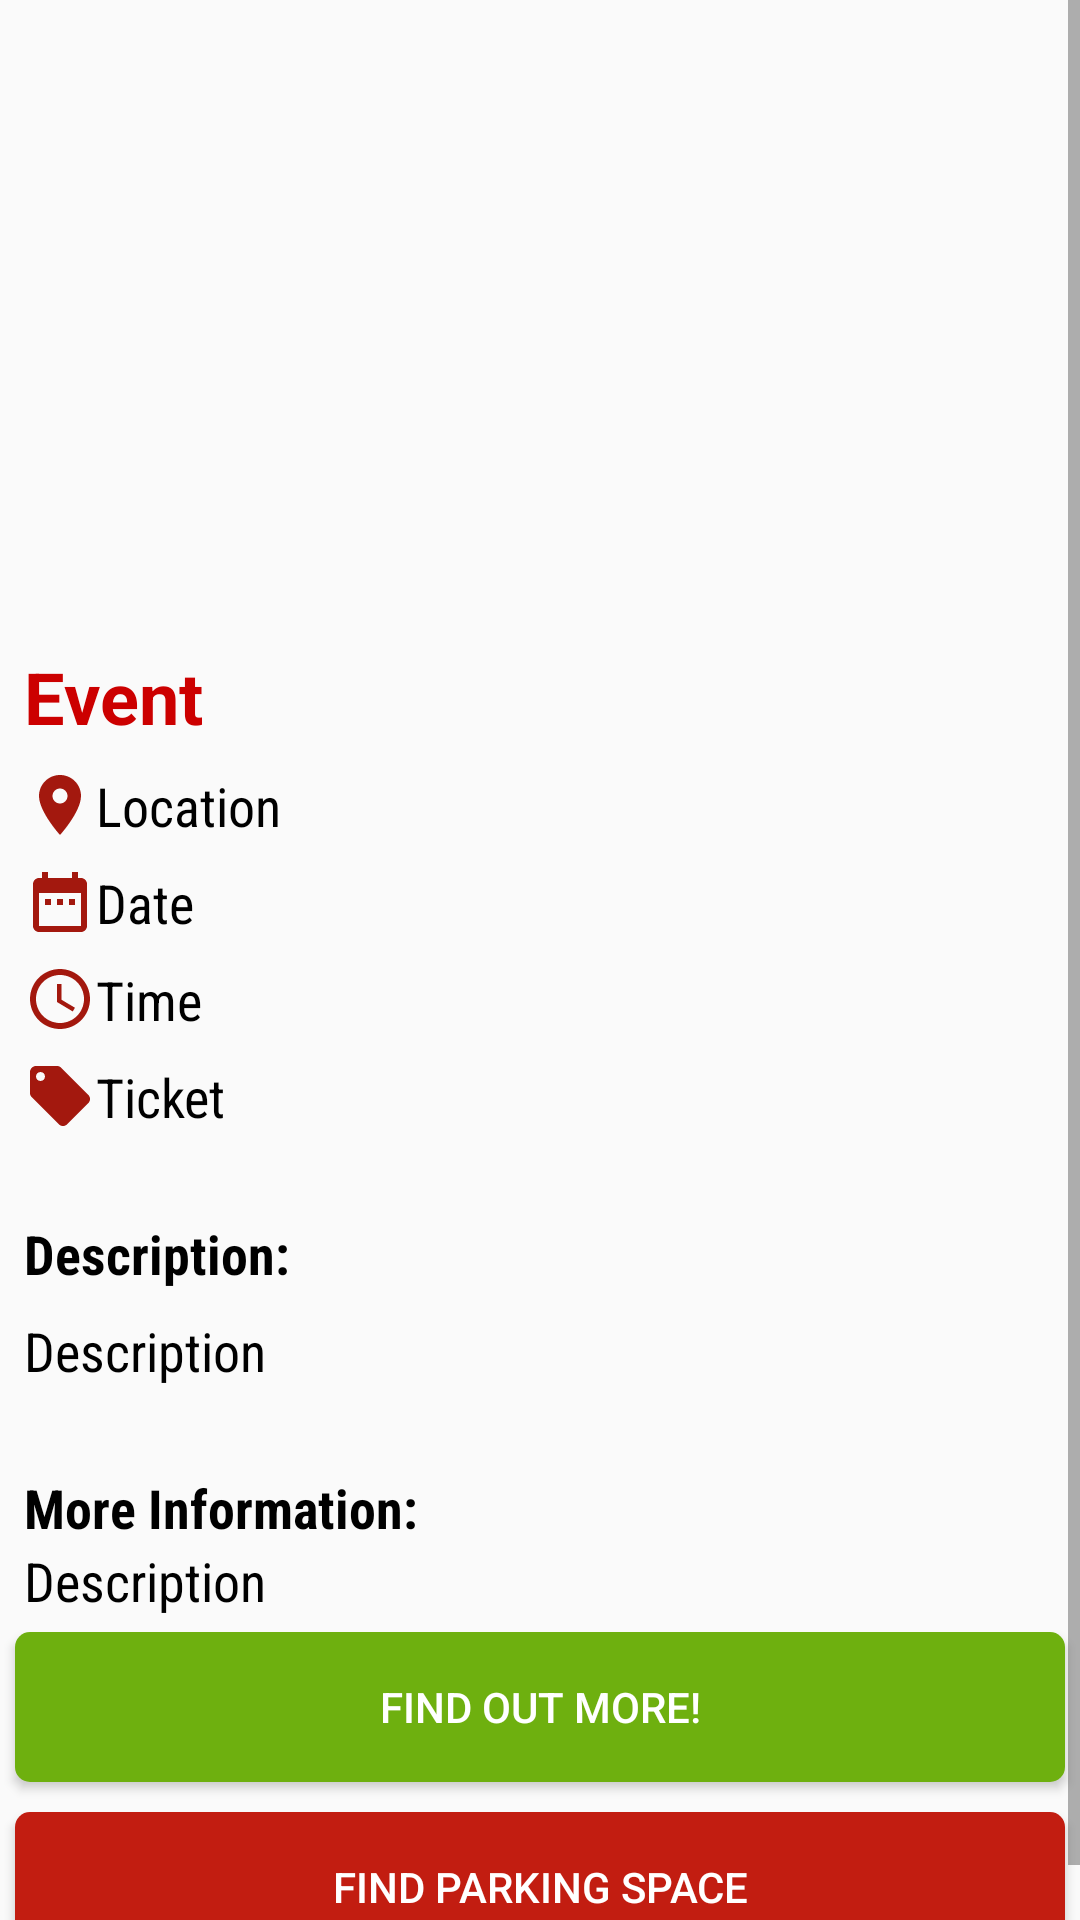

The Android layout XML behind this screen, and the referenced resources:
<!-- AndroidManifest.xml: application theme AppTheme -->
<!-- res/layout/activity_more_info.xml -->
<?xml version="1.0" encoding="utf-8"?>

<android.support.constraint.ConstraintLayout xmlns:android="http://schemas.android.com/apk/res/android"
    xmlns:app="http://schemas.android.com/apk/res-auto"
    xmlns:tools="http://schemas.android.com/tools"
    android:layout_width="match_parent"
    android:layout_height="match_parent"
    tools:context=".MoreInfoActivity">

    <ScrollView
        android:layout_width="match_parent"
        android:layout_height="match_parent">

        <LinearLayout
            android:layout_width="match_parent"
            android:layout_height="wrap_content"
            android:orientation="vertical" >

            <ImageView
                android:id="@+id/moreInfoImg"
                android:layout_width="match_parent"
                android:layout_height="200dp"
                android:scaleType="centerCrop"
                app:layout_constraintEnd_toEndOf="parent"
                app:layout_constraintStart_toStartOf="parent"
                app:layout_constraintTop_toTopOf="parent"
                app:srcCompat="@mipmap/ic_launcher_round" />

            <TextView
                android:id="@+id/lblEvent"
                android:layout_width="match_parent"
                android:layout_height="wrap_content"
                android:layout_marginStart="8dp"
                android:layout_marginTop="16dp"
                android:text="Event"
                android:textColor="@android:color/holo_red_dark"
                android:textSize="24sp"
                android:textStyle="bold"
                app:layout_constraintStart_toStartOf="parent"
                app:layout_constraintTop_toBottomOf="@+id/moreInfoImg" />

            <TextView
                android:id="@+id/lblLocation"
                android:layout_width="match_parent"
                android:layout_height="wrap_content"
                android:layout_marginStart="8dp"
                android:layout_marginTop="8dp"
                android:drawableLeft="@drawable/ic_location_24dp"
                android:fontFamily="sans-serif-condensed"
                android:text="Location"
                android:textColor="@android:color/black"
                android:textSize="18sp"
                app:layout_constraintStart_toStartOf="parent"
                app:layout_constraintTop_toBottomOf="@+id/lblEvent" />

            <TextView
                android:id="@+id/lblDate"
                android:layout_width="match_parent"
                android:layout_height="wrap_content"
                android:layout_marginStart="8dp"
                android:layout_marginTop="8dp"
                android:drawableLeft="@drawable/ic_date_range_24dp"
                android:fontFamily="sans-serif-condensed"
                android:text="Date"
                android:textColor="@android:color/black"
                android:textSize="18sp"
                app:layout_constraintStart_toStartOf="parent"
                app:layout_constraintTop_toBottomOf="@+id/lblLocation" />

            <TextView
                android:id="@+id/lblTime"
                android:layout_width="match_parent"
                android:layout_height="wrap_content"
                android:layout_marginStart="8dp"
                android:layout_marginTop="8dp"
                android:drawableLeft="@drawable/ic_access_time_black_24dp"
                android:fontFamily="sans-serif-condensed"
                android:text="Time"
                android:textColor="@android:color/black"
                android:textSize="18sp"
                app:layout_constraintStart_toStartOf="parent"
                app:layout_constraintTop_toBottomOf="@+id/lblLocation" />

            <TextView
                android:id="@+id/lblTicket"
                android:layout_width="match_parent"
                android:layout_height="wrap_content"
                android:layout_marginStart="8dp"
                android:layout_marginTop="8dp"
                android:drawableLeft="@drawable/ic_local_offer_black_24dp"
                android:fontFamily="sans-serif-condensed"
                android:text="Ticket"
                android:textColor="@android:color/black"
                android:textSize="18sp"
                app:layout_constraintStart_toStartOf="parent"
                app:layout_constraintTop_toBottomOf="@+id/lblLocation" />

            <TextView
                android:id="@+id/Description"
                android:layout_width="match_parent"
                android:layout_height="wrap_content"
                android:layout_marginStart="8dp"
                android:layout_marginTop="8dp"
                android:fontFamily="sans-serif-condensed"
                android:paddingTop="20dp"
                android:text="Description:"
                android:textColor="@android:color/black"
                android:textSize="18sp"
                android:textStyle="bold"
                app:layout_constraintStart_toStartOf="parent"
                app:layout_constraintTop_toBottomOf="@+id/lblDate" />

            <TextView
                android:id="@+id/lblDesc"
                android:layout_width="wrap_content"
                android:layout_height="wrap_content"
                android:layout_marginStart="8dp"
                android:layout_marginTop="8dp"
                android:fontFamily="sans-serif-condensed"
                android:text="Description"
                android:textColor="@android:color/black"
                android:textSize="18sp"
                app:layout_constraintStart_toStartOf="parent"
                app:layout_constraintTop_toBottomOf="@+id/lblDate" />

            <TextView
                android:id="@+id/moreinfo"
                android:layout_width="match_parent"
                android:layout_height="wrap_content"
                android:layout_marginStart="8dp"
                android:layout_marginTop="8dp"
                android:fontFamily="sans-serif-condensed"
                android:paddingTop="20dp"
                android:text="More Information:"
                android:textColor="@android:color/black"
                android:textSize="18sp"
                android:textStyle="bold"
                app:layout_constraintStart_toStartOf="parent"
                app:layout_constraintTop_toBottomOf="@+id/lblDate" />

            <TextView
                android:id="@+id/lblmoreInfo"
                android:layout_width="match_parent"
                android:layout_height="wrap_content"
                android:layout_marginStart="8dp"
                android:fontFamily="sans-serif-condensed"
                android:text="Description"
                android:textColor="@android:color/black"
                android:textSize="18sp"
                app:layout_constraintStart_toStartOf="parent"
                app:layout_constraintTop_toBottomOf="@+id/lblDate" />


            <Button
                android:id="@+id/btnInfo"
                android:layout_width="match_parent"
                android:layout_height="50dp"
                android:layout_margin="5dp"
                android:background="@drawable/custombutton2"
                android:text="FIND OUT MORE!"
                android:textColor="@android:color/white" />

            <Button
                android:id="@+id/btnFindParking"
                android:layout_width="match_parent"
                android:layout_height="50dp"
                android:layout_margin="5dp"
                android:background="@drawable/custombutton"
                android:text="FIND PARKING SPACE"
                android:textColor="@android:color/white" />

        </LinearLayout>
    </ScrollView>

</android.support.constraint.ConstraintLayout>
<!-- resources referenced by this layout -->
<resources>
  <!-- drawable custombutton (drawable) -->
  <?xml version="1.0" encoding="utf-8"?>
  
  <shape xmlns:android="http://schemas.android.com/apk/res/android">
      <solid android:color="#C21D11"/>
      <corners android:radius="5dp"/>
      <padding android:bottom="15dp"
          android:left="15dp"
          android:right="15dp"
          android:top="15dp"/>
  </shape>
  <!-- drawable custombutton2 (drawable) -->
  <?xml version="1.0" encoding="utf-8"?>
  
  <shape xmlns:android="http://schemas.android.com/apk/res/android">
      <solid android:color="#6EB00F"/>
      <corners android:radius="5dp"/>
      <padding android:bottom="15dp"
          android:left="15dp"
          android:right="15dp"
          android:top="15dp"/>
  </shape>
  <!-- drawable ic_access_time_black_24dp (drawable) -->
  <vector xmlns:android="http://schemas.android.com/apk/res/android"
          android:width="24dp"
          android:height="24dp"
          android:viewportWidth="24.0"
          android:viewportHeight="24.0">
      <path
          android:fillColor="#A3180E"
          android:pathData="M11.99,2C6.47,2 2,6.48 2,12s4.47,10 9.99,10C17.52,22 22,17.52 22,12S17.52,2 11.99,2zM12,20c-4.42,0 -8,-3.58 -8,-8s3.58,-8 8,-8 8,3.58 8,8 -3.58,8 -8,8zM12.5,7H11v6l5.25,3.15 0.75,-1.23 -4.5,-2.67z"/>
  </vector>
  <!-- drawable ic_date_range_24dp (drawable) -->
  <vector xmlns:android="http://schemas.android.com/apk/res/android"
          android:width="24dp"
          android:height="24dp"
          android:viewportWidth="24.0"
          android:viewportHeight="24.0">
      <path
          android:fillColor="#A3180E"
          android:pathData="M9,11L7,11v2h2v-2zM13,11h-2v2h2v-2zM17,11h-2v2h2v-2zM19,4h-1L18,2h-2v2L8,4L8,2L6,2v2L5,4c-1.11,0 -1.99,0.9 -1.99,2L3,20c0,1.1 0.89,2 2,2h14c1.1,0 2,-0.9 2,-2L21,6c0,-1.1 -0.9,-2 -2,-2zM19,20L5,20L5,9h14v11z"/>
  </vector>
  <!-- drawable ic_local_offer_black_24dp (drawable) -->
  <vector xmlns:android="http://schemas.android.com/apk/res/android"
          android:width="24dp"
          android:height="24dp"
          android:viewportWidth="24.0"
          android:viewportHeight="24.0">
      <path
          android:fillColor="#A3180E"
          android:pathData="M21.41,11.58l-9,-9C12.05,2.22 11.55,2 11,2H4c-1.1,0 -2,0.9 -2,2v7c0,0.55 0.22,1.05 0.59,1.42l9,9c0.36,0.36 0.86,0.58 1.41,0.58 0.55,0 1.05,-0.22 1.41,-0.59l7,-7c0.37,-0.36 0.59,-0.86 0.59,-1.41 0,-0.55 -0.23,-1.06 -0.59,-1.42zM5.5,7C4.67,7 4,6.33 4,5.5S4.67,4 5.5,4 7,4.67 7,5.5 6.33,7 5.5,7z"/>
  </vector>
  <!-- drawable ic_location_24dp (drawable) -->
  <vector xmlns:android="http://schemas.android.com/apk/res/android"
          android:width="24dp"
          android:height="24dp"
          android:viewportWidth="24.0"
          android:viewportHeight="24.0">
      <path
          android:fillColor="#A3180E"
          android:pathData="M12,2C8.13,2 5,5.13 5,9c0,5.25 7,13 7,13s7,-7.75 7,-13c0,-3.87 -3.13,-7 -7,-7zM12,11.5c-1.38,0 -2.5,-1.12 -2.5,-2.5s1.12,-2.5 2.5,-2.5 2.5,1.12 2.5,2.5 -1.12,2.5 -2.5,2.5z"/>
  </vector>
  <style name="AppTheme" parent="Theme.AppCompat.Light.NoActionBar">
          
          <item name="colorPrimary">@color/colorPrimaryDark</item>
          <item name="colorPrimaryDark">@color/colorPrimary</item>
          <item name="colorAccent">@color/colorAccent</item>
      </style>
  <color name="colorPrimaryDark">#303F9F</color>
  <color name="colorPrimary">#C21D11</color>
  <color name="colorAccent">#C21D11</color>
</resources>
